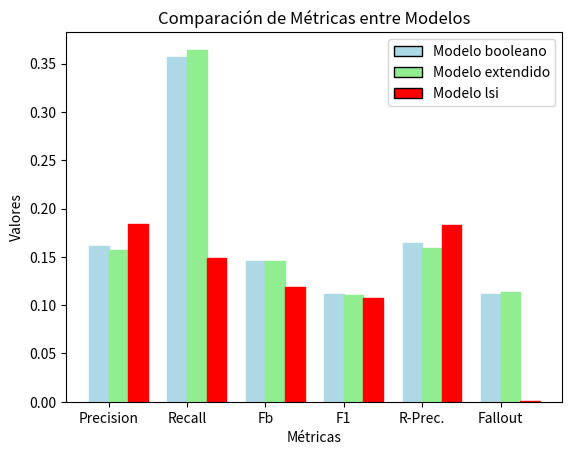

Source code (Python):
import matplotlib.pyplot as plt
import numpy as np

def comparar_metricas():
    """
    Generates a bar chart comparing the metrics of three models: Boolean, Selected, and LSI.

    This function does not take any arguments. It uses predefined dictionaries for the metrics of each model.
    The metrics are: Precision, Recall, F, F1, R-Prec., and Fallout.

    The function creates a bar chart with three sets of bars, one for each model, and displays it using matplotlib.
    The bars are colored differently for each model to distinguish them visually.

    Note: This function does not return any value. It directly displays the chart using plt.show().
    """
    modelo_booleano_metricas = {
        'Precision': 0.1617,
        'Recall': 0.3567,
        'Fb': 0.1461,
        'F1': 0.1117,
        'R-Prec.': 0.1648,
        'Fallout': 0.1115
    }

    modelo_escogido_metricas = {
        'Precision': 0.1569,
        'Recall': 0.3644,
        'Fb': 0.1455,
        'F1': 0.1106,
        'R-Prec.': 0.1588,
        'Fallout': 0.1137
    }

    modelo_lsi_metricas = {
        'Precision': 0.1840,
        'Recall': 0.1493,
        'Fb': 0.1192,
        'F1': 0.1070,
        'R-Prec.': 0.1834,
        'Fallout': 0.0004
    }

    fig, ax = plt.subplots()

    metrics = ['Precision', 'Recall', 'Fb', 'F1', 'R-Prec.', 'Fallout']
    modelo_1_values = [modelo_booleano_metricas[metric] for metric in metrics]
    modelo_2_values = [modelo_escogido_metricas[metric] for metric in metrics]
    modelo_3_values = [modelo_lsi_metricas[metric] for metric in metrics]

    n = len(metrics)
    width = 0.25
    r = np.arange(n)

    modelo_1_bars = ax.bar(r, modelo_1_values, color='lightblue', width=width, edgecolor='black', label='Modelo booleano')
    modelo_2_bars = ax.bar(r + width, modelo_2_values, color='lightgreen', width=width, edgecolor='black', label='Modelo extendido')
    modelo_3_bars = ax.bar(r + 2*width, modelo_3_values, color='red', width=width, edgecolor='black', label='Modelo lsi')

    ax.legend()
    ax.set_title('Comparación de Métricas entre Modelos')

    ax.set_xticks(r + width / 2)
    ax.set_xticklabels(metrics)

    ax.set_ylabel('Valores')
    ax.set_xlabel('Métricas')

    for bar in modelo_1_bars:
        bar.set_color('lightblue')

    for bar in modelo_2_bars:
        bar.set_color('lightgreen')

    for bar in modelo_3_bars:
        bar.set_color('red')

    plt.show()

comparar_metricas()
